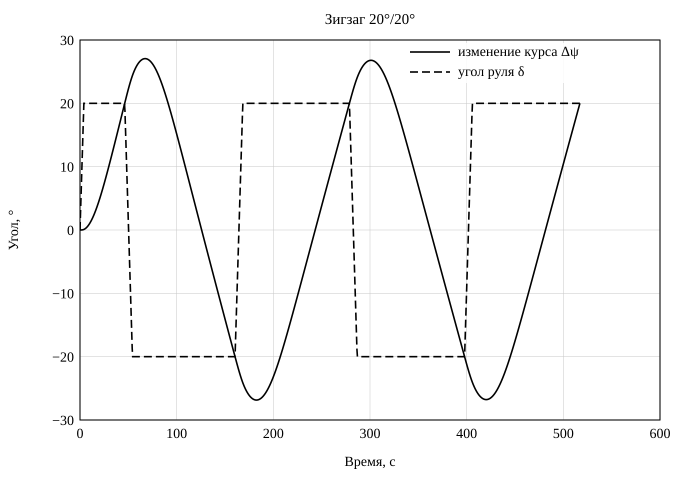

The table this chart was drawn from, first rows:
t_s; x_m; y_m; heading_deg; heading_change_deg; u_ms; speed_kn; r_degs; rudder_ordered_deg; rudder_actual_deg
0.00; 0.000; 0.000; 0.000; 0.000; 6.946; 13.5; 0.00000; 0.000; 0.000
0.50; 0.000; 3.473; 0.000; 0.000; 6.946; 13.5; 0.00106; 20; 2.500
1.00; 0.000; 6.946; 0.001; 0.001; 6.946; 13.5; 0.00415; 20; 5.000
1.50; 0.000; 10.42; 0.005; 0.005; 6.946; 13.5; 0.00927; 20; 7.500
2.00; 0.001; 13.89; 0.011; 0.011; 6.946; 13.5; 0.01639; 20; 10
2.50; 0.002; 17.36; 0.022; 0.022; 6.946; 13.5; 0.02552; 20; 12.5
3.00; 0.003; 20.84; 0.037; 0.037; 6.946; 13.5; 0.03663; 20; 15
3.50; 0.006; 24.31; 0.059; 0.059; 6.946; 13.5; 0.04972; 20; 17.5
4.00; 0.011; 27.78; 0.088; 0.088; 6.946; 13.5; 0.06477; 20; 20
4.50; 0.017; 31.26; 0.124; 0.124; 6.946; 13.5; 0.08070; 20; 20
5.00; 0.026; 34.73; 0.169; 0.169; 6.945; 13.5; 0.09654; 20; 20
5.50; 0.038; 38.2; 0.221; 0.221; 6.945; 13.5; 0.1123; 20; 20
6.00; 0.053; 41.67; 0.281; 0.281; 6.945; 13.5; 0.1279; 20; 20
6.50; 0.072; 45.15; 0.349; 0.349; 6.944; 13.5; 0.1434; 20; 20
7.00; 0.096; 48.62; 0.425; 0.425; 6.944; 13.5; 0.1587; 20; 20
7.50; 0.124; 52.09; 0.508; 0.508; 6.944; 13.5; 0.1739; 20; 20
8.00; 0.158; 55.56; 0.599; 0.599; 6.943; 13.5; 0.189; 20; 20
8.50; 0.197; 59.03; 0.697; 0.697; 6.942; 13.49; 0.2039; 20; 20
9.00; 0.243; 62.5; 0.803; 0.803; 6.941; 13.49; 0.2186; 20; 20
9.50; 0.295; 65.97; 0.916; 0.916; 6.94; 13.49; 0.2332; 20; 20
10.00; 0.354; 69.44; 1.037; 1.037; 6.939; 13.49; 0.2475; 20; 20
10.50; 0.421; 72.91; 1.164; 1.164; 6.938; 13.49; 0.2617; 20; 20
11.00; 0.495; 76.38; 1.299; 1.299; 6.937; 13.48; 0.2756; 20; 20
11.50; 0.578; 79.84; 1.440; 1.440; 6.935; 13.48; 0.2893; 20; 20
12.00; 0.670; 83.31; 1.588; 1.588; 6.933; 13.48; 0.3027; 20; 20
12.50; 0.771; 86.78; 1.743; 1.743; 6.932; 13.47; 0.3159; 20; 20
13.00; 0.882; 90.24; 1.904; 1.904; 6.93; 13.47; 0.3289; 20; 20
13.50; 1.002; 93.7; 2.072; 2.072; 6.928; 13.47; 0.3415; 20; 20
14.00; 1.132; 97.16; 2.246; 2.246; 6.925; 13.46; 0.3539; 20; 20
14.50; 1.274; 100.6; 2.426; 2.426; 6.923; 13.46; 0.3659; 20; 20
15.00; 1.426; 104.1; 2.612; 2.612; 6.92; 13.45; 0.3777; 20; 20
15.50; 1.590; 107.5; 2.804; 2.804; 6.917; 13.45; 0.3891; 20; 20
16.00; 1.765; 111; 3.001; 3.001; 6.915; 13.44; 0.4002; 20; 20
16.50; 1.952; 114.4; 3.204; 3.204; 6.911; 13.44; 0.4111; 20; 20
17.00; 2.152; 117.9; 3.413; 3.413; 6.908; 13.43; 0.4215; 20; 20
17.50; 2.364; 121.3; 3.626; 3.626; 6.905; 13.42; 0.4316; 20; 20
18.00; 2.589; 124.8; 3.844; 3.844; 6.901; 13.41; 0.4414; 20; 20
18.50; 2.827; 128.2; 4.067; 4.067; 6.897; 13.41; 0.4509; 20; 20
19.00; 3.079; 131.7; 4.295; 4.295; 6.894; 13.4; 0.46; 20; 20
19.50; 3.344; 135.1; 4.528; 4.528; 6.89; 13.39; 0.4688; 20; 20
20.00; 3.624; 138.5; 4.764; 4.764; 6.886; 13.38; 0.4772; 20; 20
20.50; 3.917; 142; 5.005; 5.005; 6.881; 13.38; 0.4853; 20; 20
21.00; 4.225; 145.4; 5.250; 5.250; 6.877; 13.37; 0.493; 20; 20
21.50; 4.547; 148.8; 5.498; 5.498; 6.872; 13.36; 0.5005; 20; 20
22.00; 4.884; 152.2; 5.750; 5.750; 6.868; 13.35; 0.5076; 20; 20
22.50; 5.236; 155.6; 6.006; 6.006; 6.863; 13.34; 0.5143; 20; 20
23.00; 5.602; 159; 6.265; 6.265; 6.858; 13.33; 0.5208; 20; 20
23.50; 5.985; 162.5; 6.527; 6.527; 6.853; 13.32; 0.527; 20; 20
24.00; 6.382; 165.9; 6.792; 6.792; 6.848; 13.31; 0.5328; 20; 20
24.50; 6.795; 169.3; 7.059; 7.059; 6.843; 13.3; 0.5384; 20; 20
25.00; 7.224; 172.6; 7.330; 7.330; 6.838; 13.29; 0.5437; 20; 20
25.50; 7.668; 176; 7.603; 7.603; 6.833; 13.28; 0.5487; 20; 20
26.00; 8.128; 179.4; 7.879; 7.879; 6.827; 13.27; 0.5534; 20; 20
26.50; 8.605; 182.8; 8.157; 8.157; 6.822; 13.26; 0.5579; 20; 20
27.00; 9.097; 186.2; 8.437; 8.437; 6.816; 13.25; 0.5621; 20; 20
27.50; 9.605; 189.5; 8.719; 8.719; 6.811; 13.24; 0.5661; 20; 20
28.00; 10.13; 192.9; 9.003; 9.003; 6.805; 13.23; 0.5698; 20; 20
28.50; 10.67; 196.3; 9.289; 9.289; 6.799; 13.22; 0.5734; 20; 20
29.00; 11.23; 199.6; 9.576; 9.576; 6.793; 13.21; 0.5767; 20; 20
29.50; 11.8; 203; 9.865; 9.865; 6.788; 13.19; 0.5798; 20; 20
... 976 more rows
